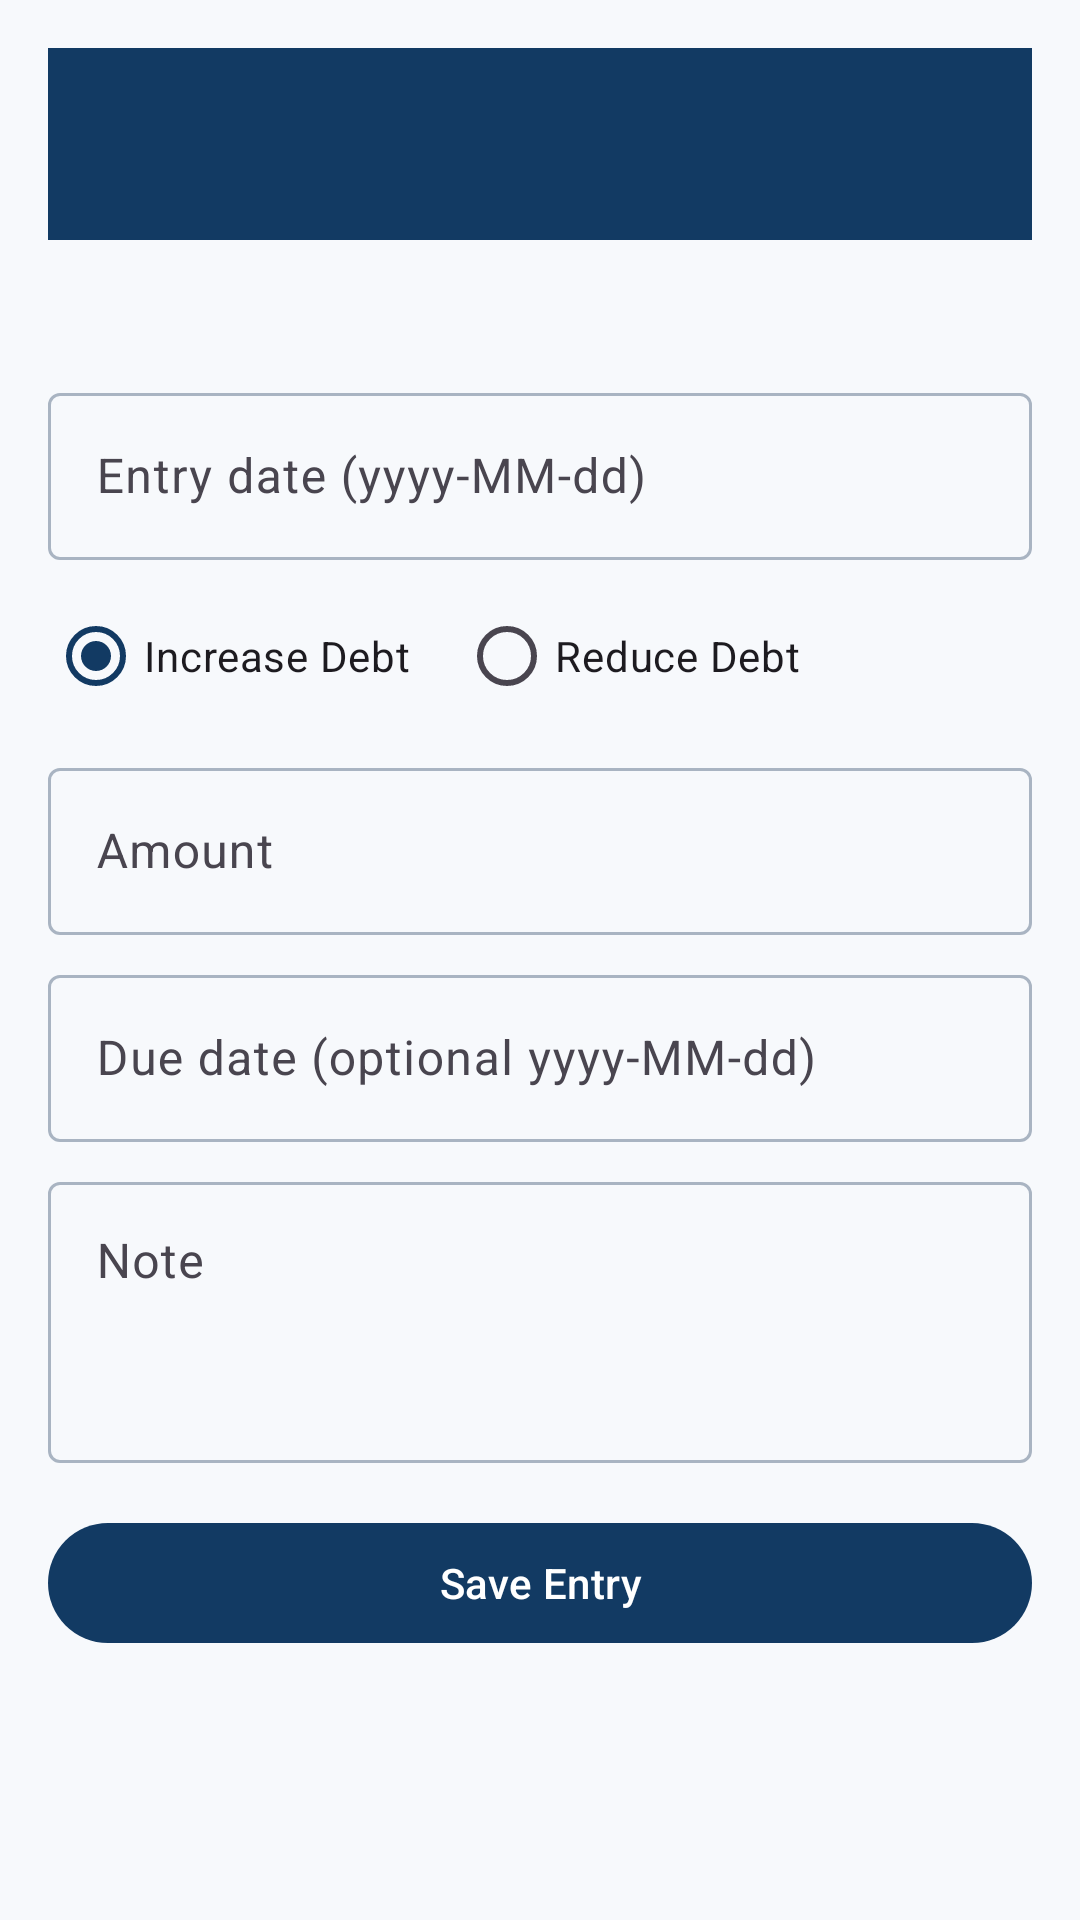

This screen was rendered from an Android layout file. Write that file and the resources it references.
<!-- AndroidManifest.xml: activity theme Base.Theme.BillGenerator -->
<!-- res/layout/activity_manual_debt_update.xml -->
<?xml version="1.0" encoding="utf-8"?>
<ScrollView xmlns:android="http://schemas.android.com/apk/res/android"
    xmlns:app="http://schemas.android.com/apk/res-auto"
    android:layout_width="match_parent"
    android:layout_height="match_parent"
    android:fillViewport="true">

    <LinearLayout
        android:layout_width="match_parent"
        android:layout_height="wrap_content"
        android:orientation="vertical"
        android:padding="16dp">

        <androidx.appcompat.widget.Toolbar
            android:id="@+id/manual_debt_toolbar"
            android:layout_width="match_parent"
            android:layout_height="wrap_content"
            android:background="?attr/colorPrimary"
            app:titleTextColor="@android:color/white" />

        <TextView
            android:id="@+id/manual_debt_customer_name"
            android:layout_width="match_parent"
            android:layout_height="wrap_content"
            android:layout_marginTop="12dp"
            android:textAppearance="@style/TextAppearance.Material3.TitleMedium"
            android:textStyle="bold" />

        <com.google.android.material.textfield.TextInputLayout
            android:layout_width="match_parent"
            android:layout_height="wrap_content"
            android:layout_marginTop="12dp"
            android:hint="Entry date (yyyy-MM-dd)">

            <com.google.android.material.textfield.TextInputEditText
                android:id="@+id/manual_debt_entry_date"
                android:layout_width="match_parent"
                android:layout_height="wrap_content"
                android:focusable="false"
                android:inputType="none" />
        </com.google.android.material.textfield.TextInputLayout>

        <RadioGroup
            android:id="@+id/manual_debt_change_type"
            android:layout_width="match_parent"
            android:layout_height="wrap_content"
            android:layout_marginTop="8dp"
            android:orientation="horizontal">

            <RadioButton
                android:id="@+id/manual_debt_add_radio"
                android:layout_width="wrap_content"
                android:layout_height="wrap_content"
                android:checked="true"
                android:text="Increase Debt" />

            <RadioButton
                android:id="@+id/manual_debt_reduce_radio"
                android:layout_width="wrap_content"
                android:layout_height="wrap_content"
                android:layout_marginStart="16dp"
                android:text="Reduce Debt" />
        </RadioGroup>

        <com.google.android.material.textfield.TextInputLayout
            android:layout_width="match_parent"
            android:layout_height="wrap_content"
            android:layout_marginTop="8dp"
            android:hint="Amount">

            <com.google.android.material.textfield.TextInputEditText
                android:id="@+id/manual_debt_amount"
                android:layout_width="match_parent"
                android:layout_height="wrap_content"
                android:inputType="numberDecimal" />
        </com.google.android.material.textfield.TextInputLayout>

        <com.google.android.material.textfield.TextInputLayout
            android:layout_width="match_parent"
            android:layout_height="wrap_content"
            android:layout_marginTop="8dp"
            android:hint="Due date (optional yyyy-MM-dd)">

            <com.google.android.material.textfield.TextInputEditText
                android:id="@+id/manual_debt_due_date"
                android:layout_width="match_parent"
                android:layout_height="wrap_content"
                android:inputType="date" />
        </com.google.android.material.textfield.TextInputLayout>

        <com.google.android.material.textfield.TextInputLayout
            android:layout_width="match_parent"
            android:layout_height="wrap_content"
            android:layout_marginTop="8dp"
            android:hint="Note">

            <com.google.android.material.textfield.TextInputEditText
                android:id="@+id/manual_debt_note"
                android:layout_width="match_parent"
                android:layout_height="wrap_content"
                android:gravity="top"
                android:inputType="textCapSentences|textMultiLine"
                android:minLines="3" />
        </com.google.android.material.textfield.TextInputLayout>

        <com.google.android.material.button.MaterialButton
            android:id="@+id/manual_debt_save_button"
            android:layout_width="match_parent"
            android:layout_height="wrap_content"
            android:layout_marginTop="16dp"
            android:text="Save Entry" />
    </LinearLayout>
</ScrollView>
<!-- resources referenced by this layout -->
<resources>
  <style name="Base.Theme.BillGenerator" parent="Theme.Material3.DayNight.NoActionBar">
          
          <item name="colorPrimary">@color/md_theme_primary</item>
          <item name="colorOnPrimary">@color/md_theme_onPrimary</item>
          <item name="colorPrimaryContainer">@color/md_theme_primaryContainer</item>
          <item name="colorOnPrimaryContainer">@color/md_theme_onPrimaryContainer</item>
  
          <item name="colorSecondary">@color/md_theme_secondary</item>
          <item name="colorOnSecondary">@color/md_theme_onSecondary</item>
          <item name="colorSecondaryContainer">@color/md_theme_secondaryContainer</item>
          <item name="colorOnSecondaryContainer">@color/md_theme_onSecondaryContainer</item>
  
          <item name="colorSurface">@color/md_theme_surface</item>
          <item name="colorOnSurface">@color/md_theme_onSurface</item>
          <item name="colorOutline">@color/jewells_outline</item>
  
          <item name="android:colorBackground">@color/md_theme_background</item>
          <item name="android:windowBackground">@color/md_theme_background</item>
          <item name="android:navigationBarColor">@color/md_theme_background</item>
  
          <item name="android:statusBarColor">?attr/colorPrimary</item>
          <item name="android:windowLightStatusBar" tools:targetApi="m">false</item>
      </style>
  <color name="md_theme_primary">@color/jewells_navy_light</color>
  <color name="md_theme_onPrimary">@color/white</color>
  <color name="md_theme_primaryContainer">@color/jewells_navy_container</color>
  <color name="md_theme_onPrimaryContainer">@color/jewells_on_navy_container</color>
  <color name="md_theme_secondary">@color/jewells_gold</color>
  <color name="md_theme_onSecondary">@color/white</color>
  <color name="md_theme_secondaryContainer">@color/jewells_gold_container</color>
  <color name="md_theme_onSecondaryContainer">@color/jewells_on_gold_container</color>
  <color name="md_theme_surface">@color/jewells_surface</color>
  <color name="md_theme_onSurface">@color/jewells_on_surface</color>
  <color name="jewells_outline">#A9B4C2</color>
  <color name="md_theme_background">@color/jewells_surface</color>
  <color name="jewells_navy_light">#123A63</color>
  <color name="white">#FFFFFFFF</color>
  <color name="jewells_navy_container">#D8E6F7</color>
  <color name="jewells_on_navy_container">#07223D</color>
  <color name="jewells_gold">#C78B2A</color>
  <color name="jewells_gold_container">#FAE3BF</color>
  <color name="jewells_on_gold_container">#3D2500</color>
  <color name="jewells_surface">#F7F9FC</color>
  <color name="jewells_on_surface">#18212B</color>
</resources>
